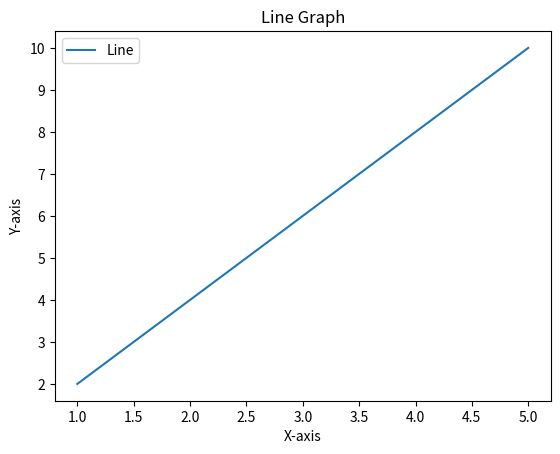

The script that saved this image:
# Creating Basic Plots

# Line Graph

import matplotlib.pyplot as plt

# Data 
x = [1, 2, 3, 4, 5]
y = [2, 4, 6, 8, 10]

# Plot 
plt.plot(x, y, label="Line")
plt.title("Line Graph")
plt.xlabel("X-axis")
plt.ylabel("Y-axis")
plt.legend()
plt.show()